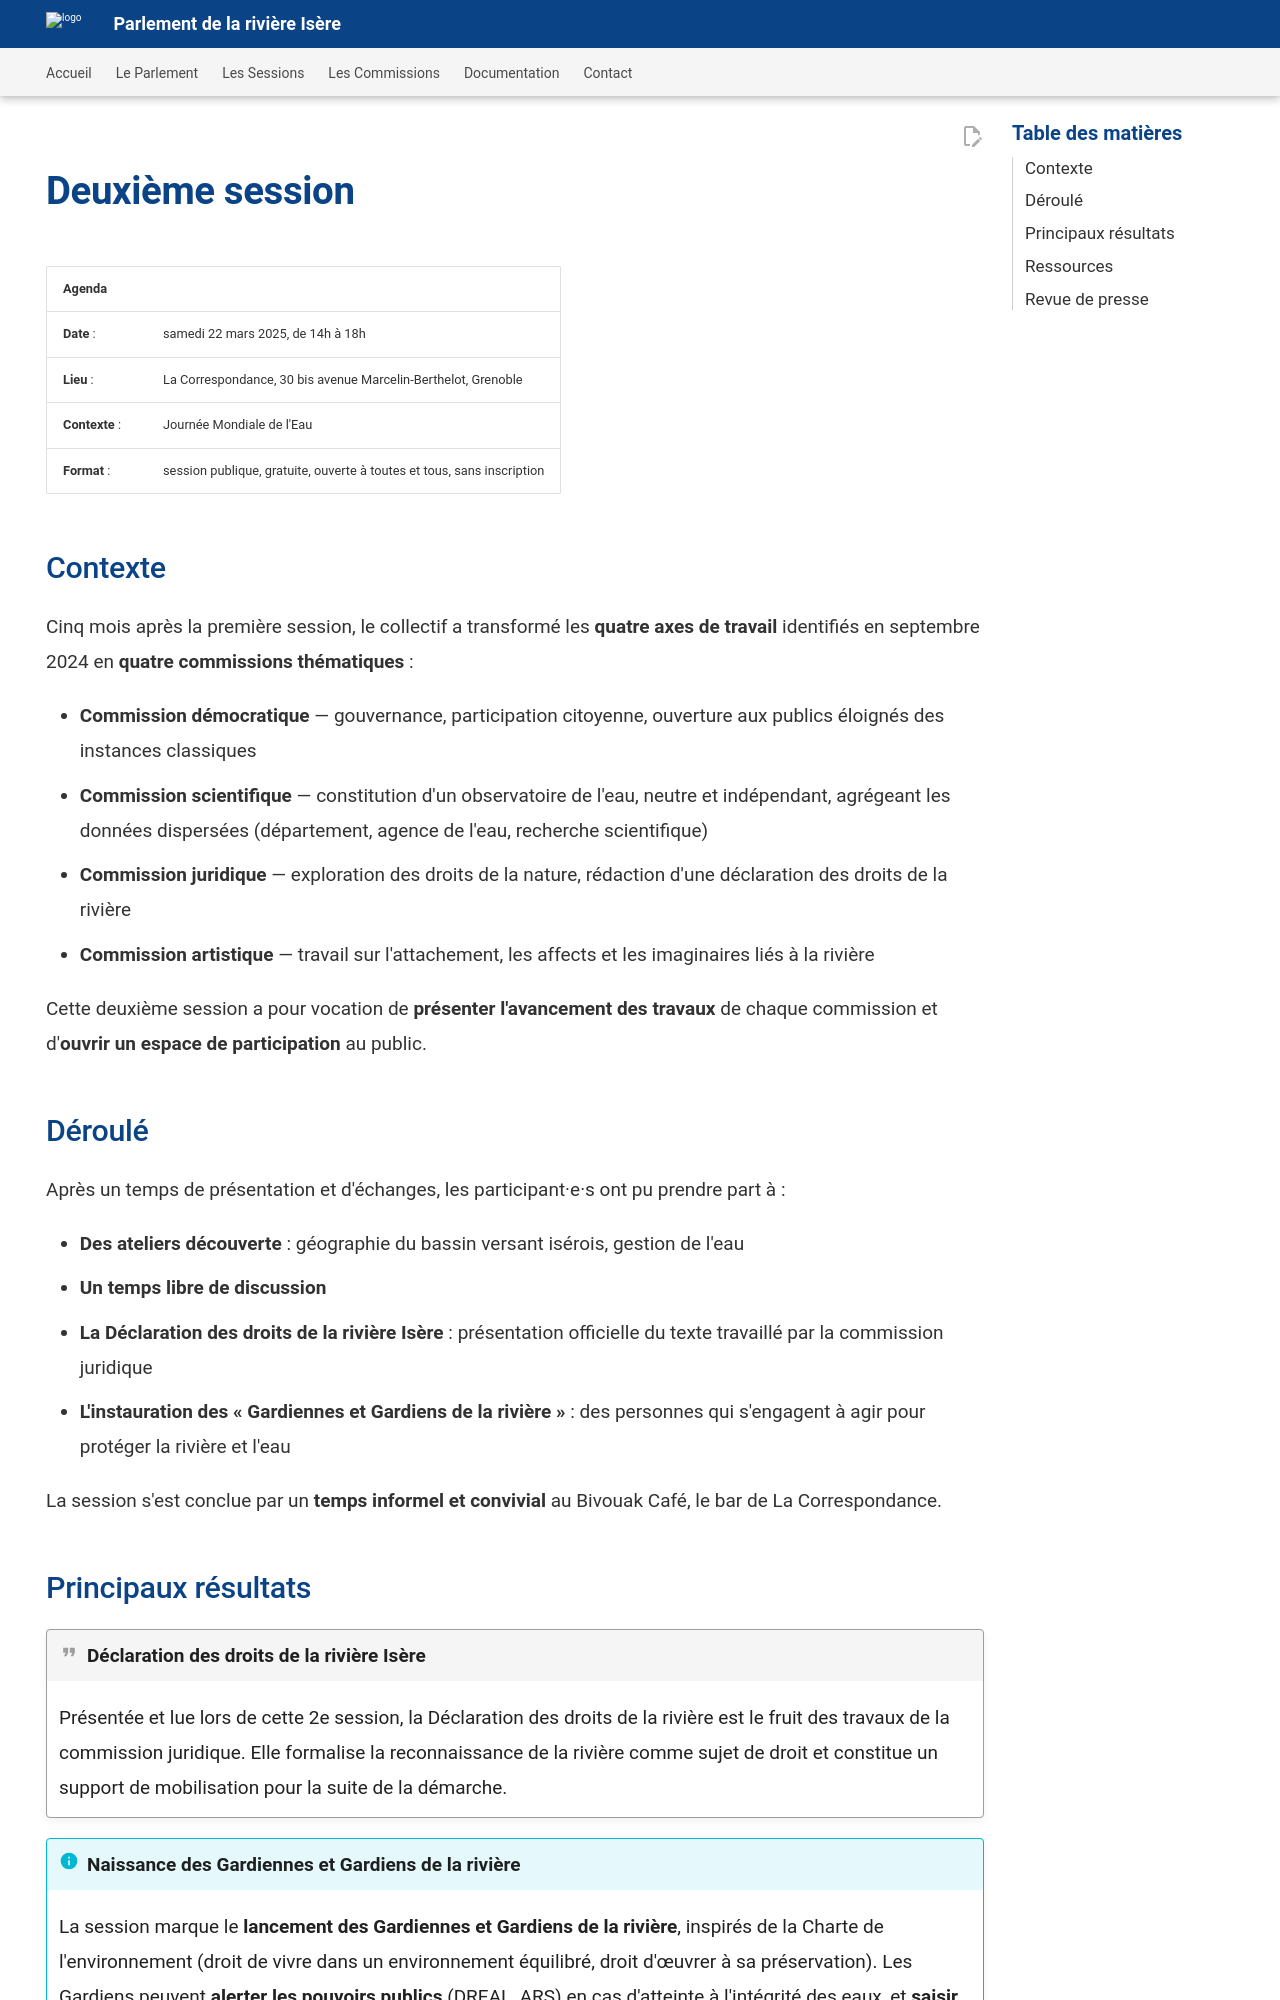

repository: Konsilion/website-parlement-riviere-isere · page: pages/sessions/deuxieme_session/index.html · generator: mkdocs

---
hide:
  -navigation
---

# Deuxième session

| Agenda |  |
|---|---|
|**Date** : |samedi 22 mars 2025, de 14h à 18h|
|**Lieu** : |La Correspondance, 30 bis avenue Marcelin-Berthelot, Grenoble|
|**Contexte** : |Journée Mondiale de l'Eau|
|**Format** : |session publique, gratuite, ouverte à toutes et tous, sans inscription|

## Contexte

Cinq mois après la première session, le collectif a transformé les **quatre axes de travail** identifiés en septembre 2024 en **quatre commissions thématiques** :

- **Commission démocratique** — gouvernance, participation citoyenne, ouverture aux publics éloignés des instances classiques
- **Commission scientifique** — constitution d'un observatoire de l'eau, neutre et indépendant, agrégeant les données dispersées (département, agence de l'eau, recherche scientifique)
- **Commission juridique** — exploration des droits de la nature, rédaction d'une déclaration des droits de la rivière
- **Commission artistique** — travail sur l'attachement, les affects et les imaginaires liés à la rivière

Cette deuxième session a pour vocation de **présenter l'avancement des travaux** de chaque commission et d'**ouvrir un espace de participation** au public.

## Déroulé

Après un temps de présentation et d'échanges, les participant·e·s ont pu prendre part à :

- **Des ateliers découverte** : géographie du bassin versant isérois, gestion de l'eau
- **Un temps libre de discussion**
- **La Déclaration des droits de la rivière Isère** : présentation officielle du texte travaillé par la commission juridique
- **L'instauration des « Gardiennes et Gardiens de la rivière »** : des personnes qui s'engagent à agir pour protéger la rivière et l'eau

La session s'est conclue par un **temps informel et convivial** au Bivouak Café, le bar de La Correspondance.

## Principaux résultats

!!! quote "Déclaration des droits de la rivière Isère"
    Présentée et lue lors de cette 2e session, la Déclaration des droits de la rivière est le fruit des travaux de la commission juridique. Elle formalise la reconnaissance de la rivière comme sujet de droit et constitue un support de mobilisation pour la suite de la démarche.

!!! info "Naissance des Gardiennes et Gardiens de la rivière"
    La session marque le **lancement des Gardiennes et Gardiens de la rivière**, inspirés de la Charte de l'environnement (droit de vivre dans un environnement équilibré, droit d'œuvrer à sa préservation). Les Gardiens peuvent **alerter les pouvoirs publics** (DREAL, ARS) en cas d'atteinte à l'intégrité des eaux, et **saisir la justice** si nécessaire. Ils rejoignent le Parlement comme membres à part entière.
